Photos from the image-classification dataset "coffee_dataset" in the GitHub repository jujup1t3r/CoFFee. Its 18 classes are: broken, defect damage, dry cherry, floater, foreign matter, full black, full sour, fungus damage, good, husk, immature, parchment, partial black, partial sour, severe insect damage, shell, slight insect damage, withered.

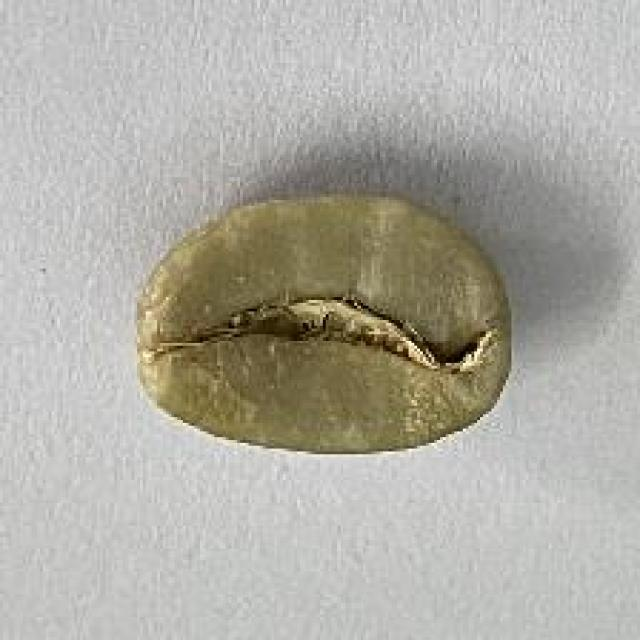
Label: good

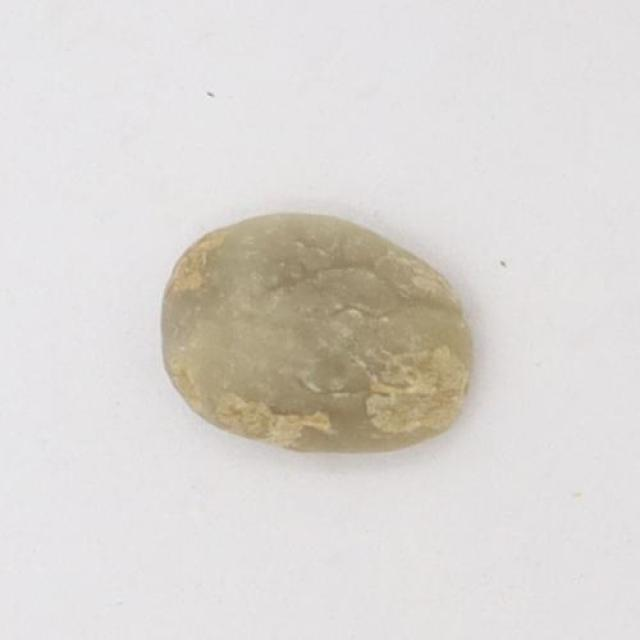
Label: immature

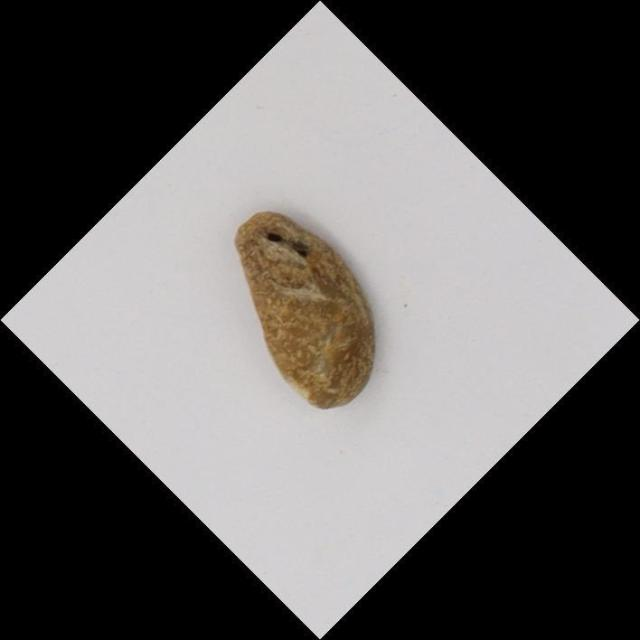
Label: severe insect damage

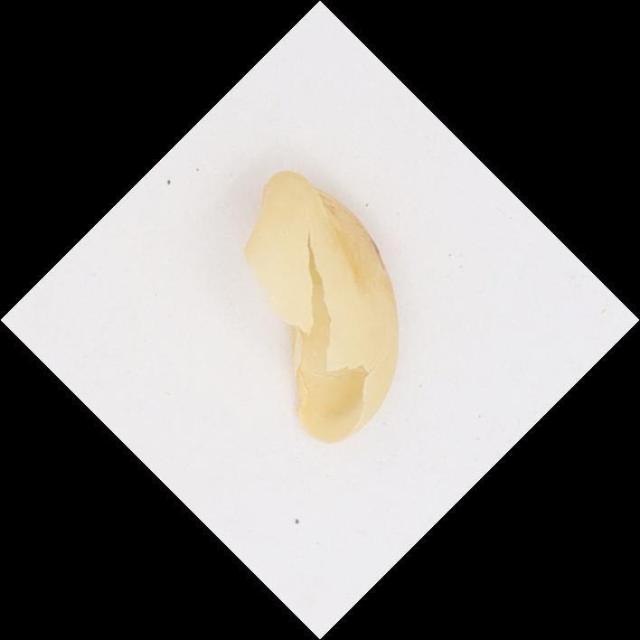
Label: parchment

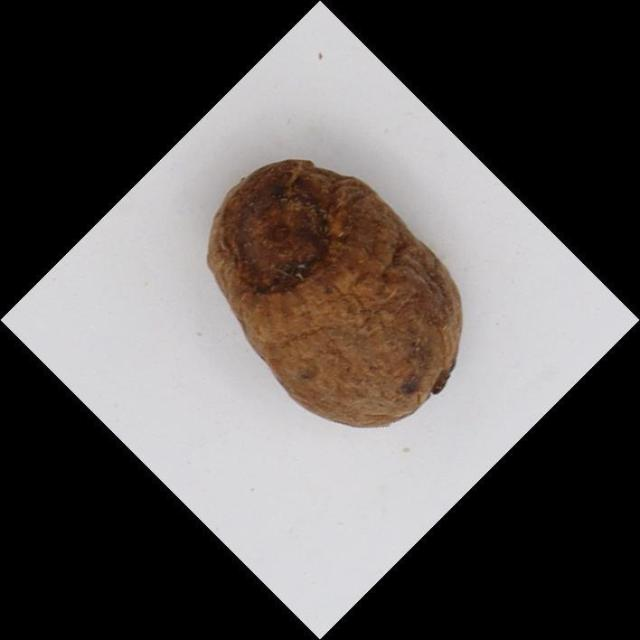
Label: husk

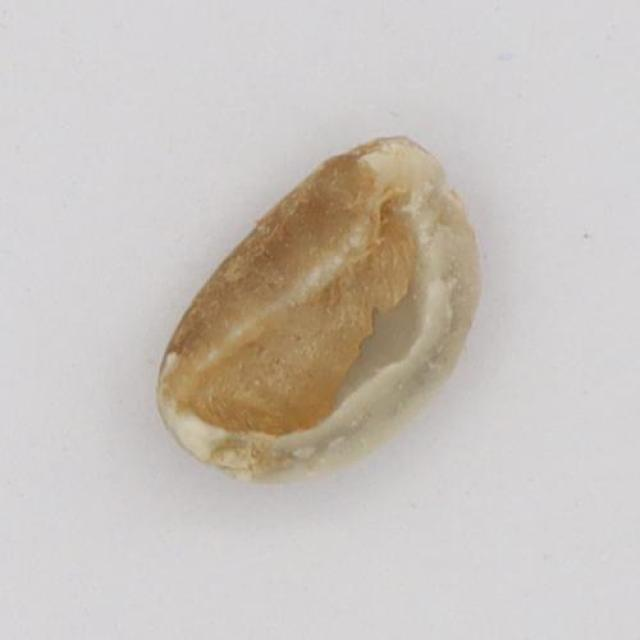
Label: broken
